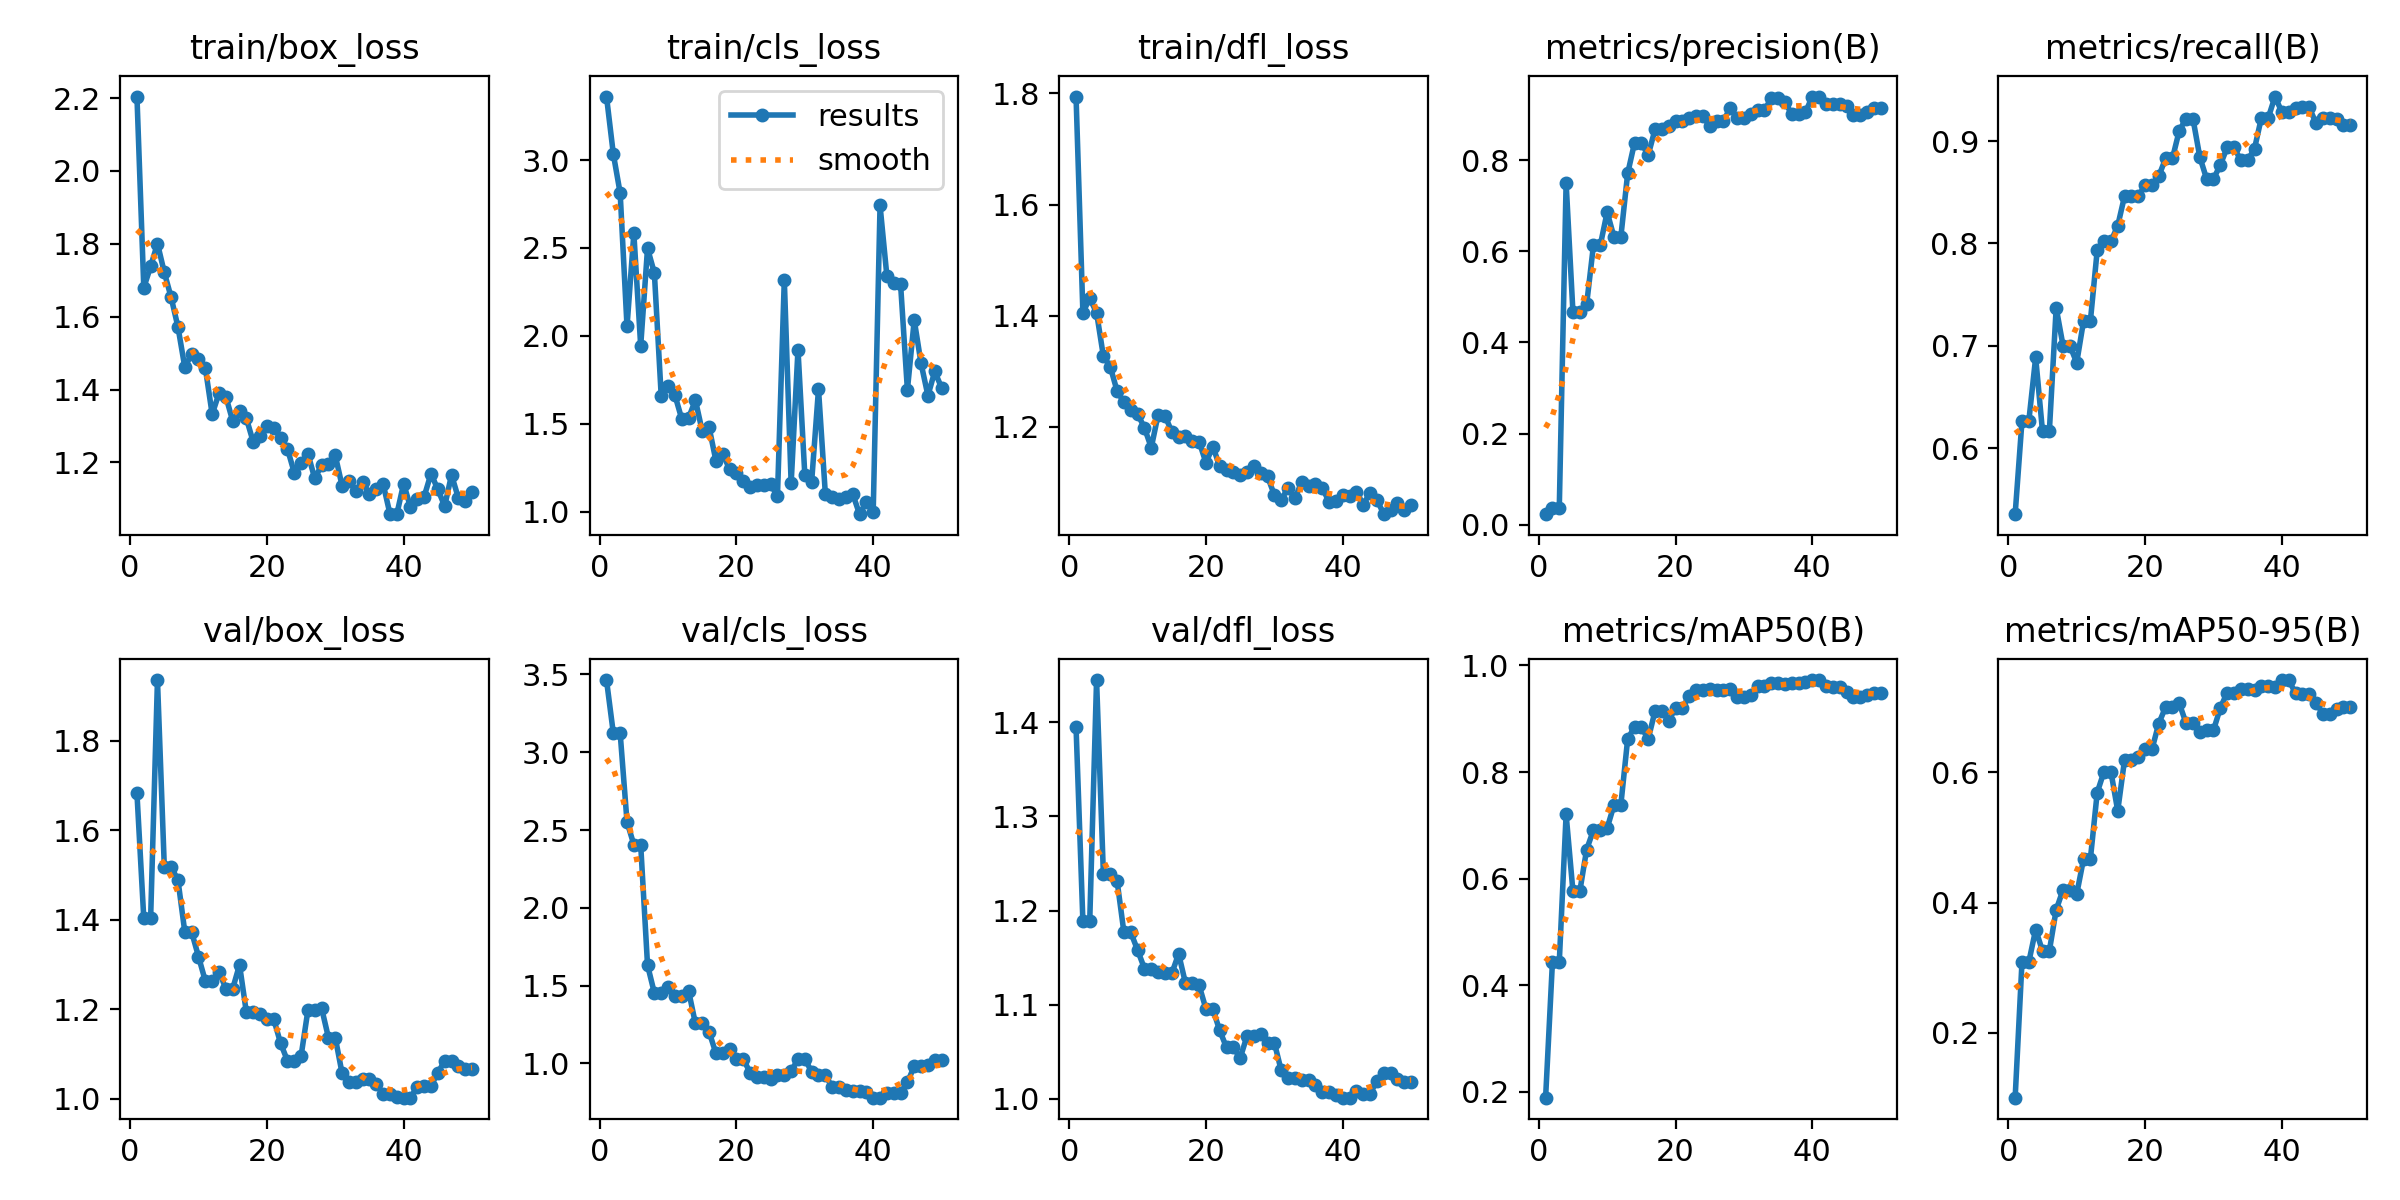

Data behind this chart, as committed beside it:
epoch, time, train/box_loss, train/cls_loss, train/dfl_loss, metrics/precision(B), metrics/recall(B), metrics/mAP50(B), metrics/mAP50-95(B), val/box_loss, val/cls_loss, val/dfl_loss, lr/pg0, lr/pg1, lr/pg2
1, 19.57, 2.204, 3.362, 1.794, 0.02337, 0.5355, 0.189, 0.1007, 1.683, 3.464, 1.395, 0.0005424, 0.0005424, 0.0005424
2, 40.13, 1.68, 3.035, 1.406, 0.03619, 0.6266, 0.4434, 0.309, 1.403, 3.122, 1.188, 0.001076, 0.001076, 0.001076
3, 60.09, 1.738, 2.812, 1.431, 0.03619, 0.6266, 0.4434, 0.309, 1.403, 3.122, 1.188, 0.001588, 0.001588, 0.001588
4, 80.63, 1.801, 2.053, 1.405, 0.7503, 0.6886, 0.7204, 0.3587, 1.936, 2.553, 1.445, 0.001568, 0.001568, 0.001568
5, 101.1, 1.721, 2.583, 1.327, 0.4658, 0.6164, 0.576, 0.3259, 1.519, 2.406, 1.238, 0.001535, 0.001535, 0.001535
6, 119.7, 1.653, 1.943, 1.308, 0.4658, 0.6164, 0.576, 0.3259, 1.519, 2.406, 1.238, 0.001502, 0.001502, 0.001502
7, 138.4, 1.571, 2.498, 1.264, 0.4838, 0.7371, 0.6546, 0.389, 1.488, 1.632, 1.231, 0.001469, 0.001469, 0.001469
8, 156.7, 1.461, 2.358, 1.244, 0.6136, 0.7003, 0.6911, 0.4197, 1.373, 1.453, 1.177, 0.001436, 0.001436, 0.001436
9, 175, 1.498, 1.658, 1.23, 0.6136, 0.7003, 0.6911, 0.4197, 1.373, 1.453, 1.177, 0.001403, 0.001403, 0.001403
10, 194, 1.483, 1.716, 1.223, 0.6859, 0.6834, 0.6946, 0.4131, 1.318, 1.489, 1.158, 0.00137, 0.00137, 0.00137
11, 212.5, 1.459, 1.663, 1.198, 0.6313, 0.7242, 0.738, 0.4669, 1.263, 1.432, 1.138, 0.001337, 0.001337, 0.001337
12, 230.9, 1.332, 1.527, 1.163, 0.6313, 0.7242, 0.738, 0.4669, 1.263, 1.432, 1.138, 0.001304, 0.001304, 0.001304
13, 249.1, 1.39, 1.532, 1.222, 0.7708, 0.7933, 0.8619, 0.569, 1.284, 1.467, 1.135, 0.001271, 0.001271, 0.001271
14, 268.3, 1.381, 1.635, 1.22, 0.8379, 0.802, 0.8845, 0.6013, 1.246, 1.257, 1.133, 0.001238, 0.001238, 0.001238
15, 287.4, 1.314, 1.457, 1.191, 0.8379, 0.802, 0.8845, 0.6013, 1.246, 1.257, 1.133, 0.001205, 0.001205, 0.001205
16, 306, 1.34, 1.479, 1.181, 0.811, 0.8172, 0.8618, 0.541, 1.299, 1.203, 1.154, 0.001172, 0.001172, 0.001172
17, 325.2, 1.321, 1.289, 1.184, 0.8673, 0.8462, 0.9142, 0.6193, 1.193, 1.065, 1.123, 0.001139, 0.001139, 0.001139
18, 344.1, 1.256, 1.33, 1.174, 0.8673, 0.8462, 0.9142, 0.6193, 1.193, 1.065, 1.123, 0.001106, 0.001106, 0.001106
19, 362.8, 1.274, 1.24, 1.173, 0.8758, 0.8461, 0.8962, 0.6235, 1.188, 1.093, 1.12, 0.001073, 0.001073, 0.001073
20, 381.2, 1.3, 1.217, 1.135, 0.8868, 0.8569, 0.9199, 0.6352, 1.178, 1.027, 1.095, 0.00104, 0.00104, 0.00104
21, 400, 1.294, 1.173, 1.164, 0.8868, 0.8569, 0.9199, 0.6352, 1.178, 1.027, 1.095, 0.001007, 0.001007, 0.001007
22, 418.9, 1.267, 1.142, 1.129, 0.8921, 0.8656, 0.943, 0.675, 1.124, 0.9415, 1.073, 0.0009739, 0.0009739, 0.0009739
23, 437, 1.238, 1.152, 1.123, 0.8962, 0.883, 0.9531, 0.7003, 1.085, 0.9114, 1.055, 0.0009409, 0.0009409, 0.0009409
24, 455.4, 1.172, 1.149, 1.119, 0.8962, 0.883, 0.9531, 0.7003, 1.085, 0.9114, 1.055, 0.0009078, 0.0009078, 0.0009078
25, 473.5, 1.199, 1.155, 1.114, 0.8754, 0.9102, 0.9553, 0.7058, 1.095, 0.8976, 1.043, 0.0008748, 0.0008748, 0.0008748
26, 492.7, 1.224, 1.088, 1.118, 0.8865, 0.9218, 0.9543, 0.6754, 1.198, 0.9277, 1.067, 0.0008418, 0.0008418, 0.0008418
27, 511.3, 1.156, 2.319, 1.129, 0.8865, 0.9218, 0.9543, 0.6754, 1.198, 0.9277, 1.067, 0.0008088, 0.0008088, 0.0008088
28, 529.8, 1.193, 1.16, 1.117, 0.9142, 0.8845, 0.9559, 0.6616, 1.203, 0.9506, 1.069, 0.0007758, 0.0007758, 0.0007758
29, 548.1, 1.194, 1.921, 1.111, 0.893, 0.863, 0.9414, 0.6647, 1.137, 1.027, 1.059, 0.0007428, 0.0007428, 0.0007428
30, 568.1, 1.219, 1.209, 1.077, 0.893, 0.863, 0.9414, 0.6647, 1.137, 1.027, 1.059, 0.0007098, 0.0007098, 0.0007098
31, 586.8, 1.136, 1.17, 1.068, 0.9016, 0.8766, 0.9449, 0.6989, 1.057, 0.9478, 1.03, 0.0006768, 0.0006768, 0.0006768
32, 605.3, 1.149, 1.697, 1.09, 0.909, 0.8937, 0.9606, 0.7225, 1.037, 0.9258, 1.022, 0.0006438, 0.0006438, 0.0006438
33, 625.1, 1.123, 1.101, 1.071, 0.909, 0.8937, 0.9606, 0.7225, 1.037, 0.9258, 1.022, 0.0006108, 0.0006108, 0.0006108
34, 643.7, 1.147, 1.083, 1.101, 0.9362, 0.8813, 0.9662, 0.7288, 1.044, 0.8475, 1.02, 0.0005778, 0.0005778, 0.0005778
35, 662.2, 1.112, 1.07, 1.093, 0.9362, 0.8813, 0.9662, 0.7288, 1.044, 0.8475, 1.02, 0.0005448, 0.0005448, 0.0005448
36, 680.8, 1.127, 1.083, 1.096, 0.9275, 0.8925, 0.9653, 0.7262, 1.034, 0.8304, 1.015, 0.0005118, 0.0005118, 0.0005118
37, 699.2, 1.141, 1.101, 1.09, 0.901, 0.9225, 0.9663, 0.7326, 1.01, 0.825, 1.007, 0.0004788, 0.0004788, 0.0004788
38, 717.6, 1.058, 0.9851, 1.065, 0.901, 0.9225, 0.9663, 0.7326, 1.01, 0.825, 1.007, 0.0004458, 0.0004458, 0.0004458
39, 736.1, 1.058, 1.055, 1.066, 0.9053, 0.9435, 0.9687, 0.7313, 1.004, 0.8132, 1.004, 0.0004127, 0.0004127, 0.0004127
40, 754.3, 1.142, 0.9994, 1.077, 0.9396, 0.9283, 0.9726, 0.7418, 1.002, 0.7799, 1.001, 0.0003797, 0.0003797, 0.0003797
41, 772.6, 1.077, 2.742, 1.075, 0.9396, 0.9283, 0.9726, 0.7418, 1.002, 0.7799, 1.001, 0.0003467, 0.0003467, 0.0003467
42, 792.5, 1.1, 2.34, 1.083, 0.9236, 0.9322, 0.9616, 0.7216, 1.027, 0.8092, 1.008, 0.0003137, 0.0003137, 0.0003137
43, 810.9, 1.106, 2.3, 1.06, 0.9232, 0.9329, 0.9603, 0.7208, 1.029, 0.8108, 1.005, 0.0002807, 0.0002807, 0.0002807
44, 829.2, 1.169, 2.295, 1.081, 0.9232, 0.9329, 0.9603, 0.7208, 1.029, 0.8108, 1.005, 0.0002477, 0.0002477, 0.0002477
45, 847.7, 1.126, 1.693, 1.068, 0.9183, 0.9174, 0.9505, 0.7067, 1.058, 0.8785, 1.019, 0.0002147, 0.0002147, 0.0002147
46, 866.3, 1.08, 2.09, 1.043, 0.8989, 0.9221, 0.9409, 0.6901, 1.085, 0.9811, 1.027, 0.0001817, 0.0001817, 0.0001817
47, 884.5, 1.166, 1.843, 1.05, 0.8989, 0.9221, 0.9409, 0.6901, 1.085, 0.9811, 1.027, 0.0001487, 0.0001487, 0.0001487
48, 902.8, 1.102, 1.66, 1.063, 0.9052, 0.9218, 0.9454, 0.6969, 1.073, 0.9927, 1.02, 0.0001157, 0.0001157, 0.0001157
49, 922.5, 1.094, 1.797, 1.05, 0.9155, 0.9157, 0.9477, 0.6998, 1.067, 1.024, 1.018, 8.26832e-05, 8.26832e-05, 8.26832e-05
50, 941.4, 1.118, 1.704, 1.059, 0.9155, 0.9157, 0.9477, 0.6998, 1.067, 1.024, 1.018, 4.96766e-05, 4.96766e-05, 4.96766e-05
